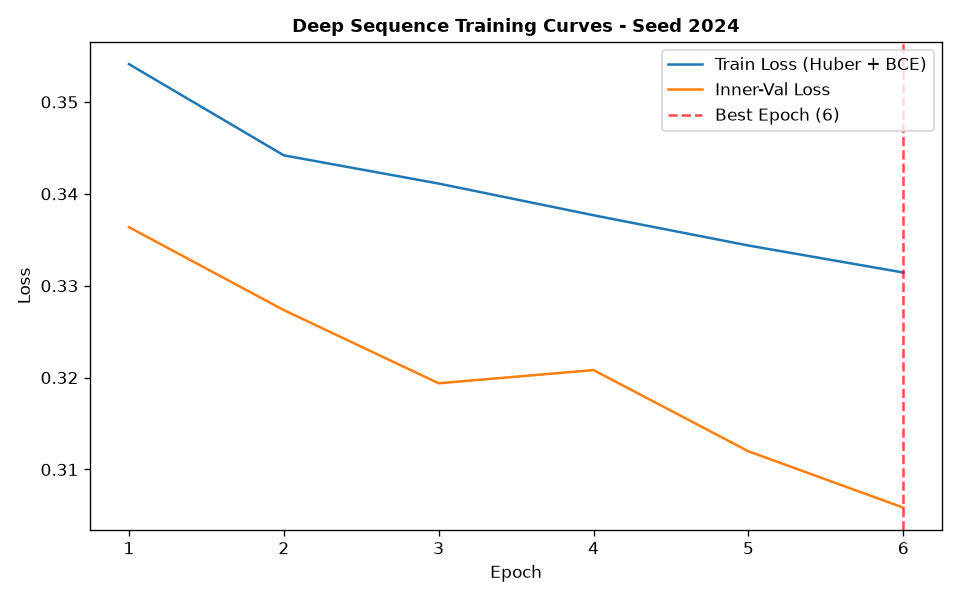

The data file committed next to this chart (first rows):
epoch, train_loss, train_ret_loss, train_dir_loss, val_loss, val_ret_loss, val_dir_loss, lr
1, 0.3541, 0.003521, 0.7012, 0.3364, 0.0007309, 0.6713, 0.001
2, 0.3442, 0.001149, 0.6861, 0.3273, 0.0006499, 0.6534, 0.001
3, 0.3411, 0.001089, 0.6801, 0.3194, 0.0006714, 0.6374, 0.001
4, 0.3377, 0.00101, 0.6733, 0.3208, 0.0005379, 0.6406, 0.001
5, 0.3344, 0.0008985, 0.667, 0.312, 0.0005407, 0.6229, 0.001
6, 0.3314, 0.0007617, 0.6613, 0.3058, 0.0004932, 0.6107, 0.001
